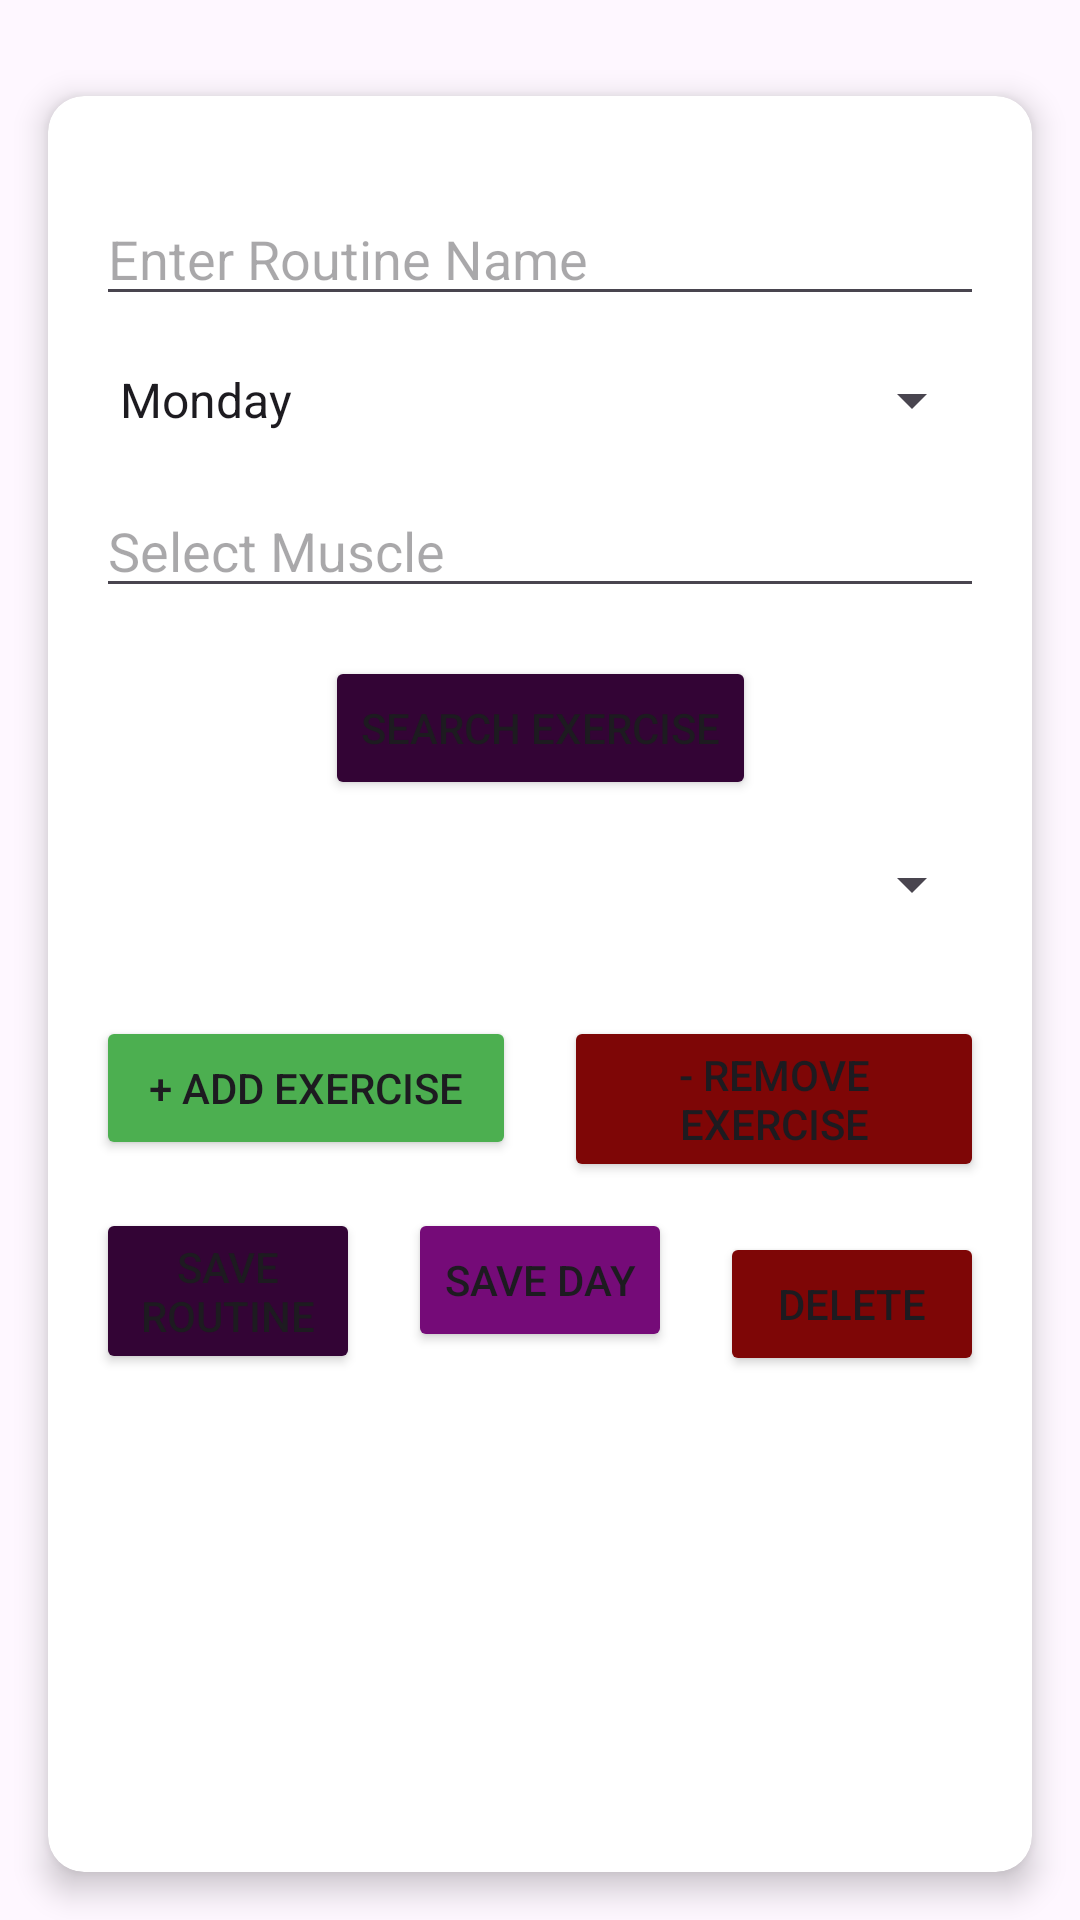

Produce the Android XML layout that renders to this screen, including the resource entries it uses.
<!-- AndroidManifest.xml: application theme Theme.Gym -->
<!-- res/layout/activity_crear_rutina.xml -->
<?xml version="1.0" encoding="utf-8"?>
<androidx.constraintlayout.widget.ConstraintLayout xmlns:android="http://schemas.android.com/apk/res/android"
    xmlns:app="http://schemas.android.com/apk/res-auto"
    xmlns:tools="http://schemas.android.com/tools"
    android:id="@+id/main"
    android:layout_width="match_parent"
    android:layout_height="match_parent"
    android:background="@drawable/dark_purple"
    tools:context=".ui.gallery.CrearRutinaActivity">

    
    <ImageButton
        android:id="@+id/backButton"
        android:layout_width="wrap_content"
        android:layout_height="wrap_content"
        android:src="@drawable/baseline_arrow_back_24"
        android:background="@android:color/transparent"
        android:contentDescription="@string/back"
        app:layout_constraintTop_toTopOf="parent"
        app:layout_constraintStart_toStartOf="parent"
        android:layout_marginStart="16dp"
        android:layout_marginTop="16dp"/>

    
    <androidx.cardview.widget.CardView
        android:layout_width="0dp"
        android:layout_height="0dp"
        android:layout_margin="16dp"
        app:cardCornerRadius="12dp"
        app:cardElevation="6dp"
        app:layout_constraintTop_toBottomOf="@+id/backButton"
        app:layout_constraintStart_toStartOf="parent"
        app:layout_constraintEnd_toEndOf="parent"
        app:layout_constraintBottom_toBottomOf="parent">

        
        <androidx.constraintlayout.widget.ConstraintLayout
            android:id="@+id/cardContent"
            android:layout_width="match_parent"
            android:layout_height="match_parent"
            android:padding="16dp">

            
            <EditText
                android:id="@+id/routineNameEditText"
                android:layout_width="0dp"
                android:layout_height="wrap_content"
                android:hint="@string/enter_routine_name"
                app:layout_constraintTop_toTopOf="parent"
                app:layout_constraintStart_toStartOf="parent"
                app:layout_constraintEnd_toEndOf="parent"
                android:layout_marginTop="16dp"/>

            
            <Spinner
                android:id="@+id/daySpinner"
                android:layout_width="0dp"
                android:layout_height="wrap_content"
                android:entries="@array/days_array"
                app:layout_constraintTop_toBottomOf="@+id/routineNameEditText"
                app:layout_constraintStart_toStartOf="parent"
                app:layout_constraintEnd_toEndOf="parent"
                android:layout_marginTop="16dp"/>

            
            <EditText
                android:id="@+id/muscleAutoCompleteTextView"
                android:layout_width="0dp"
                android:layout_height="wrap_content"
                android:hint="@string/select_muscle"
                app:layout_constraintTop_toBottomOf="@+id/daySpinner"
                app:layout_constraintStart_toStartOf="parent"
                app:layout_constraintEnd_toEndOf="parent"
                android:layout_marginTop="16dp"/>

            
            <Button
                android:id="@+id/searchExerciseButton"
                android:layout_width="wrap_content"
                android:layout_height="wrap_content"
                android:backgroundTint="@color/button_color"
                android:text="@string/search_exercise"
                app:layout_constraintTop_toBottomOf="@+id/muscleAutoCompleteTextView"
                app:layout_constraintStart_toStartOf="parent"
                app:layout_constraintEnd_toEndOf="parent"
                android:layout_marginTop="16dp"/>

            
            <Spinner
                android:id="@+id/exerciseSpinner"
                android:layout_width="0dp"
                android:layout_height="wrap_content"
                app:layout_constraintTop_toBottomOf="@+id/searchExerciseButton"
                app:layout_constraintStart_toStartOf="parent"
                app:layout_constraintEnd_toEndOf="parent"
                android:layout_marginTop="16dp"/>

            
            <LinearLayout
                android:id="@+id/spinnerContainer"
                android:layout_width="0dp"
                android:layout_height="wrap_content"
                android:orientation="vertical"
                app:layout_constraintTop_toBottomOf="@id/exerciseSpinner"
                app:layout_constraintStart_toStartOf="parent"
                app:layout_constraintEnd_toEndOf="parent"
                android:layout_marginTop="16dp">
            </LinearLayout>

            
            <Button
                android:id="@+id/addExerciseButton"
                android:layout_width="0dp"
                android:layout_height="wrap_content"
                android:text="@string/add_exercise"
                android:backgroundTint="@color/beginner_color"
                app:layout_constraintTop_toBottomOf="@+id/spinnerContainer"
                app:layout_constraintStart_toStartOf="parent"
                app:layout_constraintEnd_toStartOf="@+id/removeExerciseButton"
                app:layout_constraintHorizontal_chainStyle="spread"
                android:layout_marginTop="16dp"
                android:layout_marginEnd="8dp"/>

            
            <Button
                android:id="@+id/removeExerciseButton"
                android:layout_width="0dp"
                android:layout_height="wrap_content"
                android:text="@string/remove_exercise"
                android:backgroundTint="@color/button_color3"
                app:layout_constraintTop_toBottomOf="@+id/spinnerContainer"
                app:layout_constraintStart_toEndOf="@+id/addExerciseButton"
                app:layout_constraintEnd_toEndOf="parent"
                android:layout_marginTop="16dp"
                android:layout_marginStart="8dp"/>

            
            <Button
                android:id="@+id/saveRoutineButton"
                android:layout_width="0dp"
                android:layout_height="wrap_content"
                android:text="@string/save_routine"
                android:backgroundTint="@color/button_color"
                app:layout_constraintTop_toBottomOf="@+id/addExerciseButton"
                app:layout_constraintStart_toStartOf="parent"
                app:layout_constraintEnd_toStartOf="@+id/saveDayButton"
                android:layout_marginTop="16dp"
                android:layout_marginEnd="8dp"/>

            
            <Button
                android:id="@+id/saveDayButton"
                android:layout_width="0dp"
                android:layout_height="wrap_content"
                android:text="@string/save_day"
                android:backgroundTint="@color/button_color2"
                app:layout_constraintTop_toBottomOf="@+id/addExerciseButton"
                app:layout_constraintStart_toEndOf="@+id/saveRoutineButton"
                app:layout_constraintEnd_toStartOf="@+id/deleteRoutineButton"
                android:layout_marginTop="16dp"
                android:layout_marginStart="8dp"
                android:layout_marginEnd="8dp"/>

            
            <Button
                android:id="@+id/deleteRoutineButton"
                android:layout_width="0dp"
                android:layout_height="wrap_content"
                android:layout_marginStart="8dp"
                android:layout_marginTop="24dp"
                android:backgroundTint="@color/button_color3"
                android:text="@string/delete"
                app:layout_constraintEnd_toEndOf="parent"
                app:layout_constraintStart_toEndOf="@+id/saveDayButton"
                app:layout_constraintTop_toBottomOf="@+id/addExerciseButton" />

        </androidx.constraintlayout.widget.ConstraintLayout>
    </androidx.cardview.widget.CardView>

</androidx.constraintlayout.widget.ConstraintLayout>
<!-- resources referenced by this layout -->
<resources>
  <string-array name="days_array">
          <item>Monday</item>
          <item>Tuesday</item>
          <item>Wednesday</item>
          <item>Thursday</item>
          <item>Friday</item>
          <item>Saturday</item>
          <item>Sunday</item>
      </string-array>
  <color name="beginner_color">#4CAF50</color>
  <color name="button_color">#330435</color>
  <color name="button_color2">#750B78</color>
  <color name="button_color3">#7E0606</color>
  <string name="add_exercise">+ Add Exercise</string>
  <string name="back">Back</string>
  <string name="delete">Delete</string>
  <string name="enter_routine_name">Enter Routine Name</string>
  <string name="remove_exercise">- Remove Exercise</string>
  <string name="save_day">Save Day</string>
  <string name="save_routine">Save Routine</string>
  <string name="search_exercise">Search Exercise</string>
  <string name="select_muscle">Select Muscle</string>
  <style name="Theme.Gym" parent="Base.Theme.Gym" />
  <style name="Base.Theme.Gym" parent="Theme.Material3.DayNight.NoActionBar">
          
          <item name="colorPrimary">@color/button_color</item>
      </style>
</resources>
